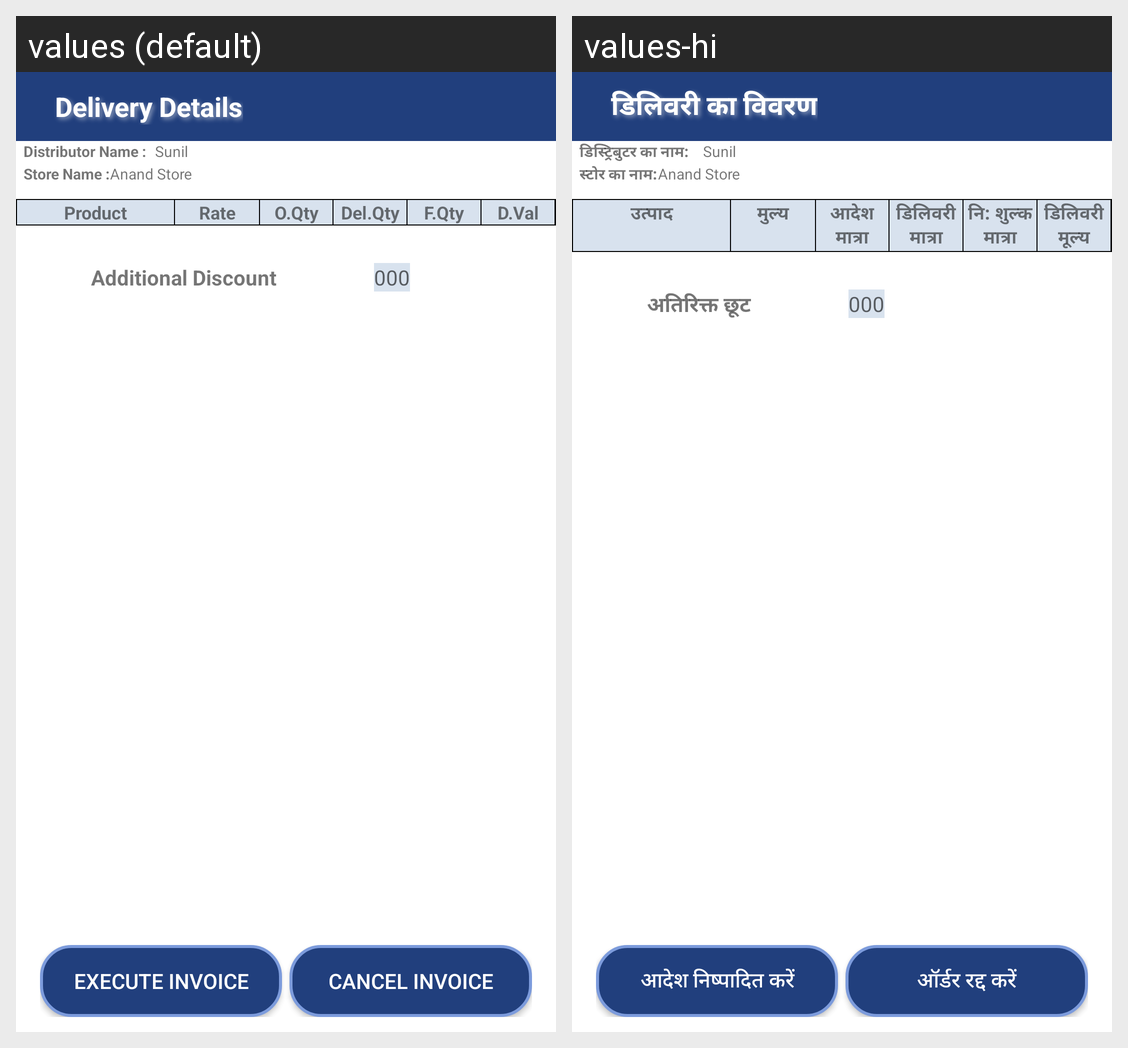

This grid shows one Android layout under two languages. Give, for every string resource on the screen, its name, the default text and each shown locale's text.
Android screen res/layout/activity_invoice_productlist.xml rendered under 2 locales, left to right: values (default), values-hi. Device: Nexus 5 (rendered at 1080×1920; each locale shown at half size, 540×960, under a caption strip naming it); theme StorelistTheme.
Strings drawn on this screen, with the default value and each locale's value (text and hints the layout hard-codes, and strings that could not be matched under every locale, appear in the picture but are not listed):

DelDetails
  values: Delivery Details
  values-hi: डिलिवरी का विवरण

DistbtrName
  values: Distributor Name :
  values-hi: डिस्ट्रिबुटर का नाम:

StoreName
  values: Store Name :
  values-hi: स्टोर का नाम:

productlist_tblproduct
  values: Product
  values-hi: उत्पाद

prodlstRate
  values: Rate
  values-hi: मुल्य

prodlstOQty
  values: O.Qty
  values-hi: आदेश मात्रा

DelQty
  values: Del.Qty
  values-hi: डिलिवरी मात्रा

productlist_tblfqty
  values: F.Qty
  values-hi: नि: शुल्क मात्रा

prodlstDvalue
  values: D.Val
  values-hi: डिलिवरी मूल्य

prodlstAdditionalDiscount
  values: Additional Discount
  values-hi: अतिरिक्त छूट

ExecuteOrder
  values: Execute Invoice
  values-hi: आदेश निष्पादित करें

txtCancelOrder
  values: Cancel Invoice
  values-hi: ऑर्डर रद्द करें
